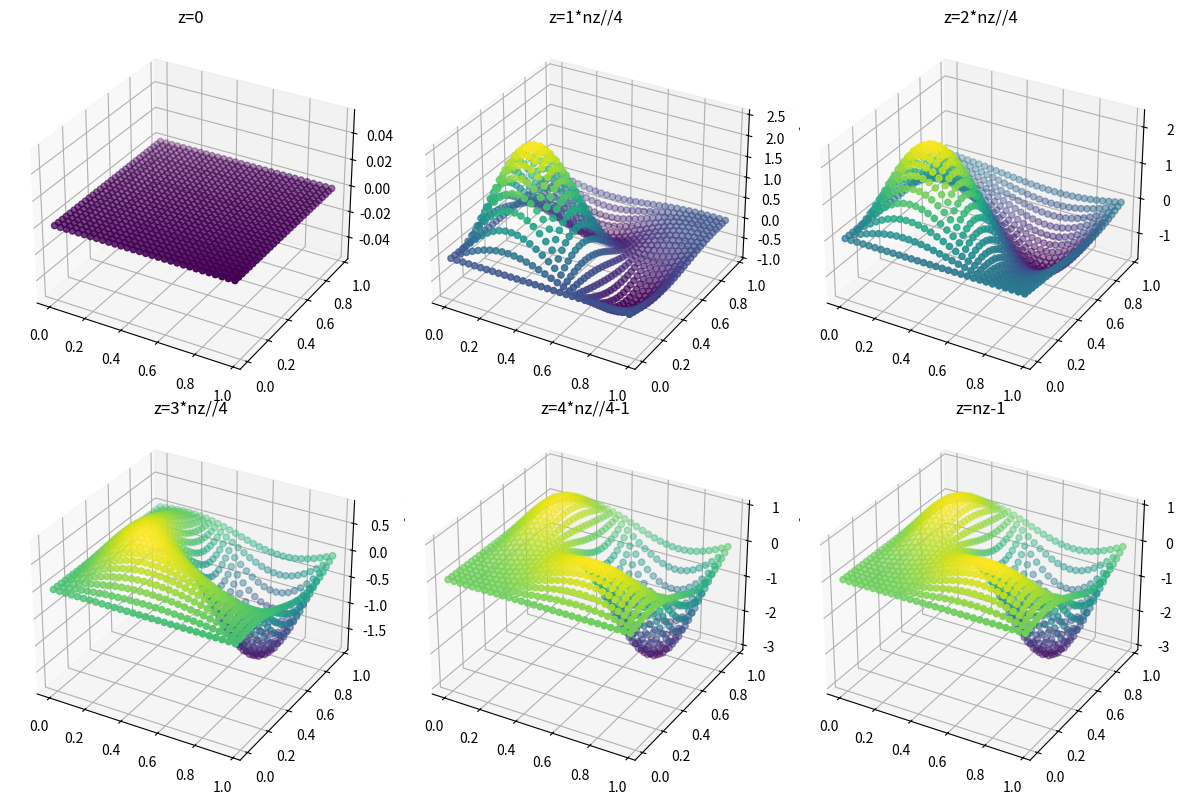

Recreate this plot in Python.
import numpy as np
from scipy.sparse import coo_matrix
import matplotlib.pyplot as plt
from scipy.linalg import solve
from scipy.sparse.linalg import spsolve
import itertools

N       = 2          # number of basis functions
L       = 1           # length of x and y
L_steps = 30         # number of grid points


# Spatial grid and the time increment
nx      = L_steps # Number of grid points in x direction
ny      = L_steps # Number of grid points in y direction
nz      = L_steps # Number of grid points in z direction
dx      = L/L_steps # Grid spacing (delta x)
dy      = L/L_steps # Grid spacing (delta y)
dz      = L/L_steps # Grid spacing (delta z)
alpha   = 1 # Transport coefficient


# heat sources and sinks:
sources = np.zeros((nx,ny,nz))
#sources = np.ones_like(T)
sources[nx//4, ny//4, nz//4]       =  0.5
sources[3*nx//4, 3*ny//4, 3*nz//4] = -0.3

# Ex04-A
qs = sources

x = np.arange(L_steps)*dx
y = np.arange(L_steps)*dy
z = np.arange(L_steps)*dz

T_N = np.zeros((nx, ny, nz))

# boundary conditions are T(0) = 0 and T(L) = 0
# so use the basis function x**k*(x - L), with k = 0..N-1
v = np.zeros((N, N, N, nx, ny, nz))
for ix in range(nx): # go over x
    for iy in range(ny): # go over y
        for iz in range(nz): # go over z
            for k in range(N):
                for l in range(N):
                    for m in range(N):
                        v[k, l, m, ix, iy, iz] = np.sin(np.pi*(k+1)/L * x[ix]) * np.sin(np.pi*(l+1)/L * y[iy]) * np.sin(np.pi*(m+1)/L * z[iz])



k = 2*np.pi*np.fft.fftfreq(L_steps,L/(L_steps-1)).real
fft = np.fft.fftn(v)
ffts = 1j*k*fft
fftss = 1j*k*ffts

vs = np.fft.ifftn(ffts).real
vss = np.fft.ifftn(fftss).real


A = np.zeros((N*N*N,N*N*N))
for ki, kj, li, lj, mi, mj in itertools.product(range(N), repeat=6):
    row_idx = N*N*ki + N*li + mi
    col_idx = N*N*kj + N*lj + mj
    A[row_idx, col_idx] = np.sum(vss[kj, lj, mj] * v[ki, li, mi])


b = np.sum(-qs * v, axis=(3, 4, 5)).reshape(N*N*N)

# calculate T~k:
c = solve(A,b)

#region Plots
T_N = np.sum(c.reshape(N, N, N, 1, 1, 1) * v, axis=(0, 1, 2))

fig = plt.figure(figsize=(12, 8))
X, Y = np.meshgrid(x, y)


ax = fig.add_subplot(2, 3, 1, projection='3d')
ax.set_title('z=0')
print(0)
z_val = 0
ax.scatter3D(X, Y, T_N[:,:,z_val], c=T_N[:,:,z_val])


ax = fig.add_subplot(2, 3, 2, projection='3d', sharex=ax, sharey=ax)
ax.set_title('z=1*nz//4')
print(1)
z_val = 1*nz//4
ax.scatter3D(X, Y, T_N[:,:,z_val], c=T_N[:,:,z_val])


ax = fig.add_subplot(2, 3, 3, projection='3d', sharex=ax, sharey=ax)
ax.set_title('z=2*nz//4')
print(2)
z_val = 2*nz//4
ax.scatter3D(X, Y, T_N[:,:,z_val], c=T_N[:,:,z_val])


ax = fig.add_subplot(2, 3, 4, projection='3d', sharex=ax, sharey=ax)
ax.set_title('z=3*nz//4')
print(3)
z_val = 3*nz//4
ax.scatter3D(X, Y, T_N[:,:,z_val], c=T_N[:,:,z_val])


ax = fig.add_subplot(2, 3, 5, projection='3d', sharex=ax, sharey=ax)
ax.set_title('z=4*nz//4-1')
print(4)
z_val = 4*nz//4-1
ax.scatter3D(X, Y, T_N[:,:,z_val], c=T_N[:,:,z_val])

ax = fig.add_subplot(2, 3, 6, projection='3d', sharex=ax, sharey=ax)
ax.set_title('z=nz-1')
print(5)
z_val = nz-1
ax.scatter3D(X, Y, T_N[:,:,z_val], c=T_N[:,:,z_val])
fig.tight_layout()

#endregion 

# plt.savefig('plots/galerkin_2D.png')
plt.show()

